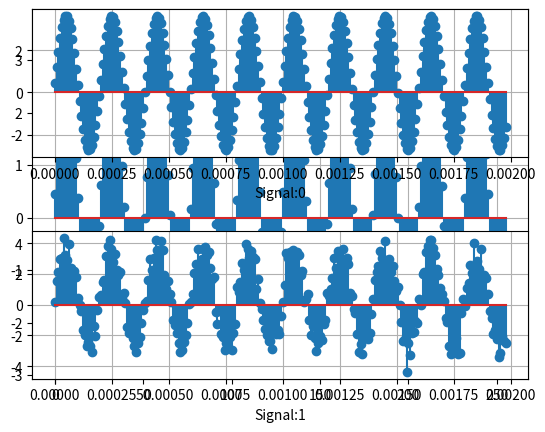

Reproduce this figure in Python.
#!/usr/bin/env python3
# -*- coding: utf-8 -*-

import sys
import re
import numpy as np
import matplotlib.pyplot as plt


# TODOS:
# ======
# 
# Signal related: 
# =============
# (s001): dirac function
# (s002): unit step function 
# (s003): rect signal
# (s004): Distinction between 'name' and 'type' of a signal. 
#         We may want to determine what this distinction is between 
#         ourselves and ultimately create the self.Type field and methods.
# (s005): Should signal base classes have a fundamental-frequency of period? 
# 
# 
# Plotting Related: 
# =================
# Note to self: This should be kept to a very minimum. MatplotLib is too flexible (complicated and complex) 
#               to properly map all functionality. However, simple plotting functions should be consdiered. 
# 
# (p001): signal.tplot()
#         signal.fplot() (dft or fft must first be taken).
#         signal.tstem()
#         signal.fstem() 
# (p002): Related to (p001), Shoule we offer an keyword arg for the user to select the x-axis to be shown
#         as time-stamps (Ts*[0,1,2,...,N-1]) or sample indices ([0,1,2,..., N-1])
# (p003): Consider mergeing signal.__plot and signal.__stem into a single location (only do so when you move to 
#         managing Figure objects).
# (p004): ** Add docs to makeFigure, subplot, and makeGridSpec, showFigures() 
#

__author__ = "Max Sbabo, GIT: sbaby171"
__version__ = "0.1"

def hello_world(): 
    print("Hello world from the DSP module.")


# Add signal.qFT to check if the fourier transform of the signal was taken.


# TODO: Look at all plt.figure() input vars + look into FIgure.supt()
# Default Figure settings. 
FIGSIZEW = 10.0 # matplotlib default = 6.4
FIGSIZEH =  8.0 # matplotlib default = 4.8
FIGSIZE  = [FIGSIZEW, FIGSIZEH]
DPI = 100       # matplotlib default = 100
FACECOLOR = 'w' # matplotlib default = 'w'
EDGECOLOR = 'w' # matplotlib default = 'w'
FIGI = 0 
def makeFigure(grid=True, t=None, figsize=None, dpi=None, facecolor=None, edgecolor=None, num=None, frameon=True, debug=False):
    func = "makeFigure" 

    global FIGI 
    FIGI += 1
    if (debug): print("DEBUG: (%s): FIGI = %d"%(func, FIGI))

    # Set default values: 
    if grid: 
        plt.rcParams['axes.grid'] = True 
    if not figsize:
        figsize = FIGSIZE
    if not dpi:
        dpi = DPI
    if not facecolor:
        facecolor = FACECOLOR
    if not edgecolor:
        edgecolor = EDGECOLOR
    # Create 'Figure' object
    if not num: 
        figure = plt.figure(num=FIGI, figsize=figsize, dpi=dpi, facecolor=facecolor, edgecolor=edgecolor, frameon=frameon)
    else: 
        figure = plt.figure(num=num, figsize=figsize, dpi=dpi, facecolor=facecolor, edgecolor=edgecolor, frameon=frameon)
    if (debug): print("DEBUG: (%s): Figure = %s"%(func, figure))

    # Add title to figure. (TODO: other args. See source for figure.suptitle())
    if t: 
        figure.suptitle(t=t)
  
    # Return 'Figure' object
    return figure

def makeGridSpec(figure, nrows=1, ncols=1, wspace=None, hspace=None, debug=False):
    func = "makeGridspec"
    GS = figure.add_gridspec(nrows=nrows, ncols=ncols, hspace=hspace, wspace=wspace)
    return GS

def subplot(signals, nrows, ncols):
    """ 
    Produce a subplot of signals using matplotlib.pyplot.stem function

    Parameters: 
    ----------
    signals : list
    	A list of signals to be plotted. 
    
    nrows : int 
    	Number of rows in grid. 

    ncols : int 
		Number of columns in grid.


    """
    func = "subplot_stem"
    _signals = len(signals)
    # Create GridSpec: 
    hspace = .5
    wspace = None 
    figure = makeFigure() #  figure : Figure (matplotlib.figure.Figure)
    gridspec = makeGridSpec(figure, nrows=nrows, ncols=ncols, wspace=wspace, hspace=hspace)
    i = 0 
    for ir in range(nrows):
        for ic in range(ncols): 
            # TODO: Here there is potential to extract nameing out the signal objects and place them on the labels.
            ax = figure.add_subplot(gridspec[ir,ic], xlabel = "Signal:%d"%i)
            ax.stem(signals[i].nTs, signals[i].TimeSignal)
            i+=1
    
    return
def showFigures():
    plt.show(); 
    return;
    
class signal(object):
    
    
    def __init__(self, **kwargs):
        """ 
        Signal Constructor: 
   
        All attributes of the base class "signal" must be declared here. Child-classes are allowed to create new attributes 
        but not other functions held within this base class 'signal' is allowed to create new attributes. 

        """  
        self.A     = 1.0  # Note: Amplitude of signal. 
        self.Dc    = 0.0  # Note: DC offset of signal.
        self.Fs    = None # Note: The sampling frequency implies that we are only dealing with sampled signals. 
        self.Ts    = None # Note: Sampling period
        self.Fo    = None # Note: Fundamental frequency of signal. (TODO: signals typically have multple signals, so this the best to hold such info?)
        self.Per   = None # Note: Period of siganl (TODO: See note above.)
        self.N     = None # Note: Number of samples
        self.Ns    = None # Note: Sampling indices
        self.nTs   = None # Note: Ts*[0,1,2,3,..., N-1]
        self.Phase = 0.0  # Note: Phase of signal 

        self.Noise        = None  # Note: Noise class object. To added to 'self.TimeSignal'. 
        self.TimeSignal   = None  # Note: Time domain representation of signal.
        self.FreqSignal   = None  # Note: Frequency domain representation of signal.
        self.qFT          = False # Note: Query-Fourier transform. Set to true once the DFT of FFT of the signal was taken.

        self.__class__.name = "signal"
        

        # Initialize signal with all provided information
        self.init(**kwargs)

        # Sanity-Check: 
        # =============
        # Ensure no discrepancies in the signal settings. 
        #  

        # Check that users have provided a sampling frequency
        if self.Fs is None: 
            raise ValueError("Must provide sampling-frequency 'fs=<float>' to create signal.")

        # Check that user provided either a period or a fundamental frequency of there signal.
        # TODO: This is still debatable if freqiuency and/or period should be part of the base class 
        # ----- I think the answer should be yes and the answer may be in the fourier transform.
        if ( (self.Per is None) and (self.Fo is None) ): 
            raise ValueError("Must provide either frequency 'f=<float>' or the period 'p=<float>' to the create signal.")
        else: 
            self.__resolvePerAndFreq()

        if self.N is None: 
            raise ValueError("Must provide the number of samples 'n=<int>' to create signal.")
        
        # Set time-index
        self.nTs = np.linspace(start=0, stop=(float(1)/self.Fs)*self.N, num=self.N)
     
        
        
    def init(self, **kwargs):
        """ 
        Initializes the signal settings based on keyword arguements provided to signal constructor.

        Parameters: 
        -----------
        a : float, default: 1.0
            Amplitude of the signal

        dc : float, default: 0.0
            DC-level (offset) of the signal.

        phase : float, default: 0.0
            Phase-shift of signal (radians).

        per : float 
            Period of signal. (This should be the inverse of 'fo')

        fo : float 
            Fundamental cyclic frequency of signal (inverse of 'per'). 

        fs : float
            Sampling frequency. 

        n,N : int
            Number of samples. 

        noise : noise  
            Noise object to be linear combined (added) to signal. 
        """
        func = "signal.init"
        if "debug" in kwargs: 
            debug = kwargs["debug"]
        else: 
            debug = False 
        for kw in kwargs:
            if kw == "a":
                if (debug): print("DEBUG: (%s): Setting amplitude of signal to %s"%(func, str(kwargs[kw])))
                self.A = float(kwargs[kw]) # TODO: Special care to type errors from user? 
                continue
            if kw == "dc":
                if (debug): print("DEBUG: (%s): Setting dc-offset of signal to %s"%(func, str(kwargs[kw])))
                self.Dc = float(kwargs[kw]) # TODO: Special care to type errors from user? 
                continue  
            if kw == "n" or kw == "N":
                if (debug): print("DEBUG: (%s): Setting samples of signal to %s"%(func, str(kwargs[kw])))
                self.N   = int(kwargs[kw]) # TODO: Special care to type errors from user? 
                self.Ns  = np.arange(self.N)
                continue
            if kw == "per":
                if (debug): print("DEBUG: (%s): Setting period of signal to %s"%(func, str(kwargs[kw])))
                self.Per  = float(kwargs[kw]) # TODO: Special care to type errors from user? 
                # MSN: Only set the period. Dont also set the F because later we want to catch a discrepency if #s dont align
                continue 
            if kw == "fo":
                if (debug): print("DEBUG: (%s): Setting frequency of signal to %s"%(func, str(kwargs[kw])))
                self.Fo = float(kwargs[kw]) # TODO: Special care to type errors from user? 
                # MSN: Only set F. Dont also set the PER because later we want to catch a discrepency if #s dont aign
                continue   
            if kw == "fs":
                if (debug): print("DEBUG: (%s): Setting sampling-frequency of signal to %s"%(func, str(kwargs[kw])))
                self.Fs = float(kwargs[kw]) # TODO: Special care to type errors from user? 
                self.Ts = 1.0/self.Fs
                # MSN: Only set F. Dont also set the PER because later we want to catch a discrepency if #s dont aign
                continue 
            if kw == "phase":
                if (debug): print("DEBUG: (%s): Setting phase of signal to %s"%(func, str(kwargs[kw])))
                self.PHASE = float(kwargs[kw]) # TODO: Special care to type errors from user? 
                # MSN: Only set F. Dont also set the PER because later we want to catch a discrepency if #s dont aign
                continue 
            if kw == "noise":
                if (debug): print("DEBUG: (%s): Setting noise of signal to %s"%(func, str(kwargs[kw])))
                self.Noise = kwargs[kw] # MSN: This will alwasy be a noise object. Later could enfore that...
                continue 

    def __resolvePerAndFreq(self):
        func = "signal.__resolvePerAndFreq"
        if (self.Per is not None) and (self.Fo is not None): 
            per1 = self.Per
            per2 = float(1.0/self.Fo)
            if per1 != per2: 
                raise RuntimeError("ERROR: (%s): Both 'per' and 'fo' but they do not equal the inverses of each other (p=f^(-1))\n."\
                 " Period = %s\n. Fo = %s\n. Period = 1/Fo => %s ?= %s"%(func, str(self.Per), str(self.Fo), str(per1), str(per2)))
        if self.Per is None: 
            self.Per = float(1.0)/float(self.Fo)
        else: 
            self.Fo = float(1.0)/float(self.Per)
        return
  
    # Plotting functions: 
    # ===================

    def __plot(self, index = "time", domain = "time", **kwargs): 
        """ 
        Base plotting function for signals wrapping matplotlib.pyplot.plot(). 

        Paramters: 
        ----------
        index : str, optional, default: "time"
            X-axis markers. 
            Options: 
                - "time" : Time-stamp indices x,[n], where n = Ts*[0,1,2,3,...,N-1]
                - "samples" : Samples indices x[n], where n = [0,1,2,3,...N-1]
                TODO: Need to handle index options for the frequency domain ()

        domaim : str, optional, default: "time"
            Domain for signal to be plotted in. 
            Options: 
                - "time": Time domain representation.
                - "freq": Frequency domain representation.

        **kwargs : matplotlib.pyplot.plot keyword arguments, optional
            See URL: https://matplotlib.org/api/_as_gen/matplotlib.pyplot.plot.html#matplotlib.pyplot.plot
            NOTE: matplotlib.pyplot functions 'stem' and 'plot' contains different **kwargs
           
        """
        func = "signal.__plot"

        # for kw in kwargs: 
        # other checks 

        plt.figure()
        plt.grid(True)

        # Check domain
        if (domain == "time"):  
            # Check index: 
            if (index == "time"): 
                # Plot signal
                plt.plot(self.nTs, self.TimeSignal, **kwargs)
            else: 
                plt.plot(self.Ns, self.TimeSignal, **kwargs)
            
        # Check domain:
        elif (domain == "freq"): 
            if not self.qFT: 
                raise RuntimeError("ERROR: (%s): The Fourier transform of the signal must be taken becomce plotting the frequency domain representation."%(func))
            # Check index:
            if (index == "freq"):  # self.nFs = freRes * [0,1,2,3, ... , N/2-1]
                print("TODO: (%s):"%(func)) #plt.plot(self.freqRes*self.Ns[0:len(self.Ns)], self.FreqSignal, **kwargs)
            else: # self.Ns -> [0,1,2,...N/2-1]
                print("TODO: (%s)"%(func))

        else: 
            raise ValueError("ERROR: (%s): Arg(%s) only has the following options: %s"%(func,"index",str(["time","samples"])))
  
        plt.show()

        return;

    # Note: 
    def __stem(self, index = "time", domain = "time", **kwargs): 
        """ 
        Base plotting function for signals wrapping matplotlib.pyplot.stem(). 

        Paramters: 
        ----------
        index : str, optional, default: "time"
            X-axis markers. 
            Options: 
                - "time" : Time-stamp indices x,[n], where n = Ts*[0,1,2,3,...,N-1]
                - "samples" : Samples indices x[n], where n = [0,1,2,3,...N-1]
                TODO: Need to handle index options for the frequency domain ()

        domaim : str, optional, default: "time"
            Domain for signal to be plotted in. 
            Options: 
                - "time": Time domain representation.
                - "freq": Frequency domain representation.

        **kwargs : matplotlib.pyplot.stem keyword arguments, optional
            See URL: https://matplotlib.org/api/_as_gen/matplotlib.pyplot.stem.html#matplotlib.pyplot.stem    
            NOTE: matplotlib.pyplot functions 'stem' and 'plot' contains different **kwargs

        """
        func = "signal.__plot"
        indexOpts = ["time", "samples", "freq"]
        domainOpts = ["time","freq"]

        # for kw in kwargs: 
        # other checks 

        plt.figure()
        plt.grid(True)

        # Check domain
        if (domain == "time"):  
            # Check index: 
            if (index == "time"): 
                # Plot signal
                plt.stem(self.nTs, self.TimeSignal, **kwargs)
            elif (index == "samples"): 
                plt.stem(self.Ns, self.TimeSignal, **kwargs)
            else: 
                raise ValueError("ERROR: (%s): Arg(%s) only has the following options: %s"%(func,"index",str(indexOpts)))
            
        # Check domain:
        elif (domain == "freq"): 
            if not self.qFT: 
                raise RuntimeError("ERROR: (%s): The Fourier transform of the signal must be taken becomce plotting the frequency domain representation."%(func))
            # Check index:
            if (index == "freq"):  # self.nFs = freRes * [0,1,2,3, ... , N/2-1]
                print("TODO: (%s):"%(func)) #plt.plot(self.freqRes*self.Ns[0:len(self.Ns)], self.FreqSignal, **kwargs)
            else: # self.Ns -> [0,1,2,...N/2-1] # TODO: Samples
                raise ValueError("ERROR: (%s): Arg(%s) only has the following options: %s"%(func,"index",str(indexOpts)))

        else: 
            raise ValueError("ERROR: (%s): Arg(%s) only has the following options: %s"%(func,"domain",str(domainOpts)))
  
        plt.show()

        return;

   
    def tstem(self, index = "time", **kwargs):
        self.__stem(index=index, domain="time")

    def tplot(self, **kwargs):
        self.__plot(index=index, domain="time")


    # TODO: There might be a confusion between the 'name' of a signal and the 'type' 
    def setName(self,string):
        self.__class__.__name__ = string
    def getName(self):
        return self.__class__.__name__
        
    
class sin(signal):
    def __init__(self, **kwargs):
        super(sin, self).__init__(**kwargs)
        
        if self.Noise is None:
            self.TimeSignal = ((self.A)*np.sin((self.Fo*2*np.pi)*self.nTs + self.Phase) + self.Dc)   
        else: 
            self.TimeSignal = self.Noise._noise + ((self.A)*np.sin((self.Fo*2*np.pi)*self.nTs + self.Phase) + self.Dc)
        
        self.freqRes = float(self.Fs)/float(self.N)
        #self.__class__.__name__ = "Sine"
        self.setName("sine")
        
class cos(signal):
    def __init__(self, **kwargs):
        super(cos, self).__init__(**kwargs)
        
        self.TimeSignal = ((self.A)*np.cos((self.Fo*2*np.pi)*self.nTs + self.Phase) + self.Dc)   
        
        if self.Noise is not None:
            self.TimeSignal = self.Noise._noise + self.TimeSignal

        self.freqRes = float(self.Fs)/float(self.N)
        #self.__class__.__name__ = "Cosine" 
        self.setName("cosine")

class noise(object):    
    def __init__(self, form, **kwargs):
        func = "noise.__init__"
        debug = False 
    
        forms = { "awg" : "Additive Gaussian White Noise"} 
    
        self.form = None
        self.mean = 0.0
        self.std  = 0.0
        self.size = 0
        self._noise = None 
    

        # MSN: Becasue 'form' is a named value without a default, python-interupter will handle error. 
        if form not in forms.keys(): 
            raise RuntimeError("Must provide 'form' of noise. Options: \n%s"%(str(forms)))
        if "debug" in kwargs: debug = kwargs["debug"]
        for kw in kwargs:    
            if kw == "mean":
                if (debug): print("DEBUG: (%s): Setting amplitude of signal to %s"%(func, str(kwargs[kw])))
                self.mean = float(kwargs[kw]) # TODO: Special care to type errors from user? 
                continue 
            if kw == "std":
                if (debug): print("DEBUG: (%s): Setting amplitude of signal to %s"%(func, str(kwargs[kw])))
                self.std = float(kwargs[kw]) # TODO: Special care to type errors from user? 
                continue            
            if kw == "size":
                if (debug): print("DEBUG: (%s): Setting amplitude of signal to %s"%(func, str(kwargs[kw])))
                self.size= int(kwargs[kw]) # TODO: Special care to type errors from user? 
                continue   

        if form == "awg": 
            self._noise = np.random.normal(self.mean, self.std, self.size) # Type = numpy.ndarray


if __name__ == "__main__":
    a=3.2
    dc=0.45
    phase=5.8
    fo = 5000
    per = 1.0/fo # Add a constant to throw error.
    fs = 25.89 * fo
    n = 256
    _noise = noise(form = "awg", mean = 0, std = .5 , size = n)

    x  = sin(a=a,dc=dc,phase=phase, fs=fs,fo=fo,per=per, n=n, debug = True)
    xn = sin(a=a,dc=dc,phase=phase, fs=fs,fo=fo,per=per, n=n, noise = _noise , debug = True)
    print("Signal type = %s"%(type(x)))
    print("Signal name = %s"%(x.getName()))
    x.tstem(index="samples", label="mlabel")
    #x.tplot()
    subplot([x,xn], ncols=1,nrows=2 )
    
    showFigures() 

    
      
